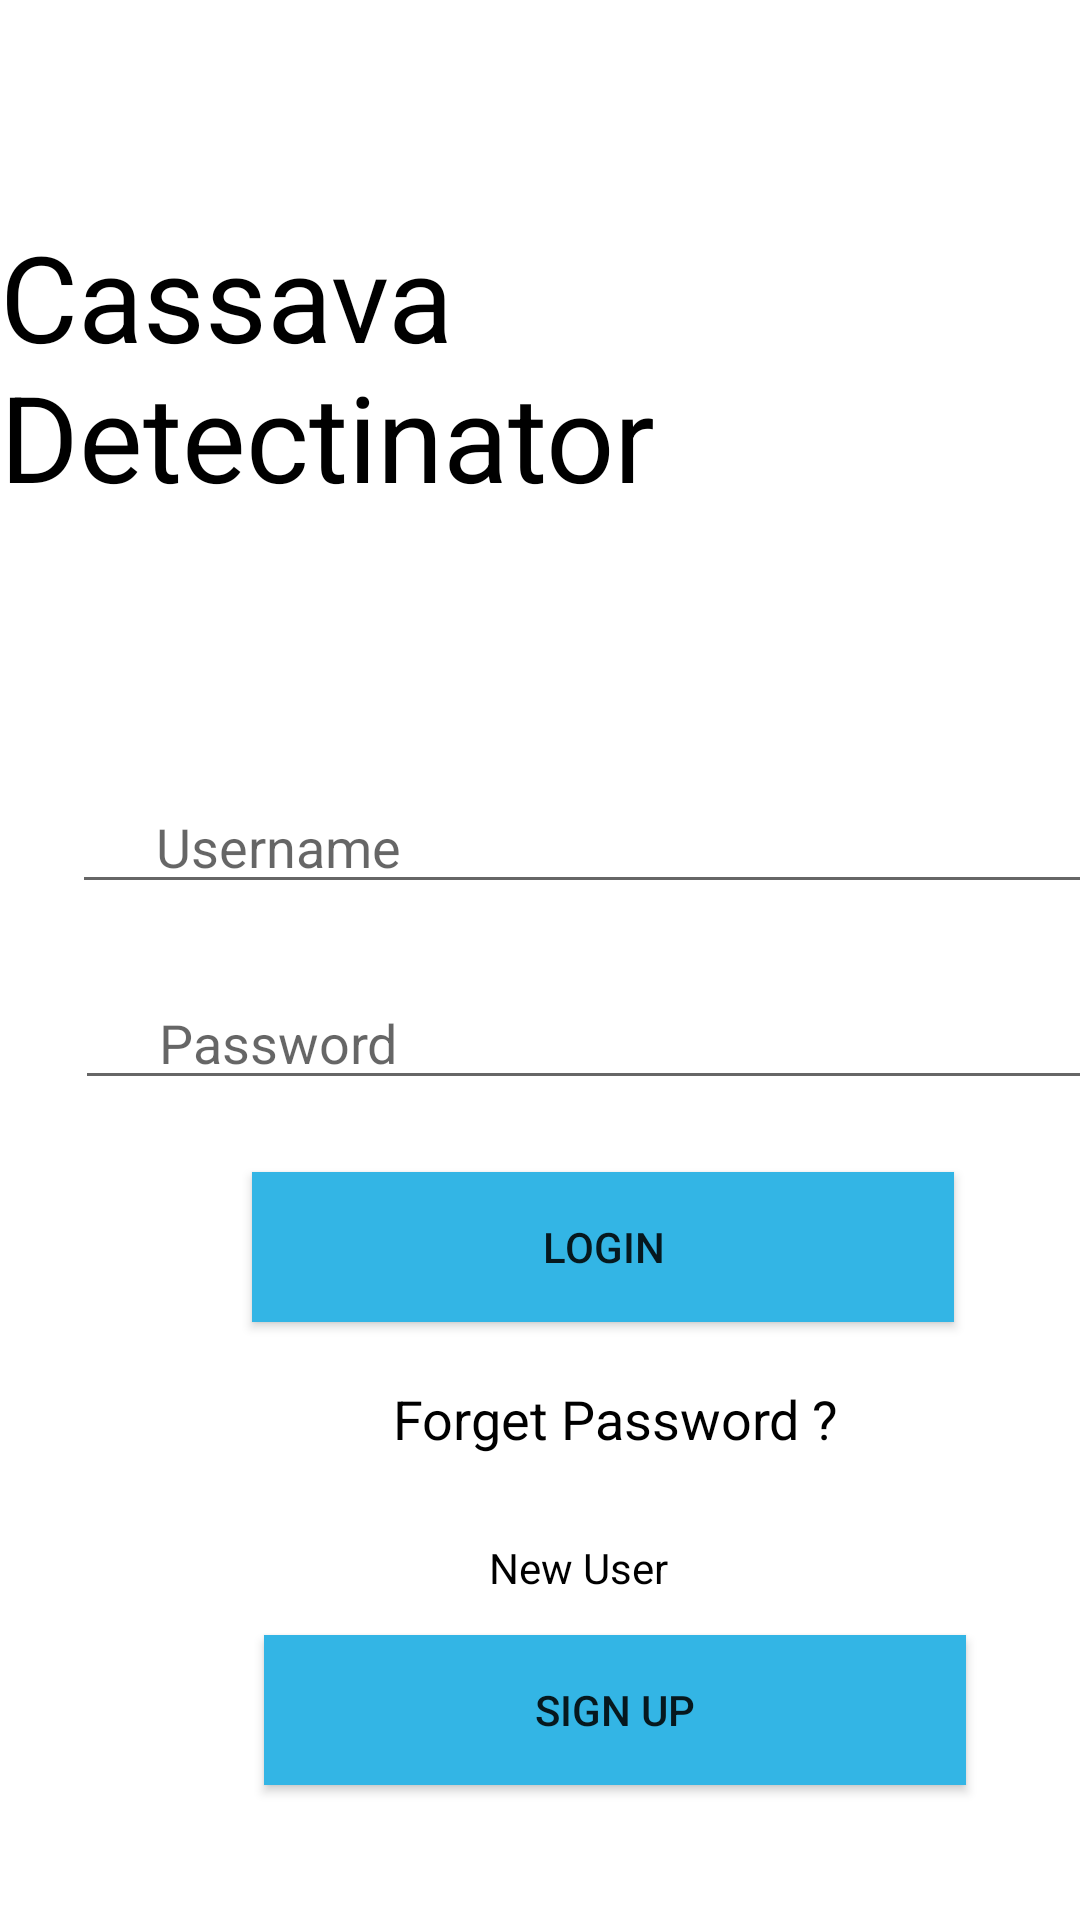

Produce the Android XML layout that renders to this screen, including the resource entries it uses.
<!-- AndroidManifest.xml: application theme Theme.SE_UI -->
<!-- res/layout/activity_login.xml -->
<?xml version="1.0" encoding="utf-8"?>
<androidx.constraintlayout.widget.ConstraintLayout xmlns:android="http://schemas.android.com/apk/res/android"
    xmlns:app="http://schemas.android.com/apk/res-auto"
    xmlns:tools="http://schemas.android.com/tools"
    android:layout_width="match_parent"
    android:layout_height="match_parent"
    android:textAlignment="center"
    tools:context=".Login">

    <EditText
        android:id="@+id/Username_editText"
        android:layout_width="360dp"
        android:layout_height="wrap_content"
        android:layout_alignParentTop="true"
        android:layout_centerHorizontal="true"
        android:layout_marginStart="24dp"
        android:layout_marginTop="88dp"
        android:drawableLeft="@drawable/ic_action_username"
        android:ems="10"
        android:hint="Username"
        android:inputType="textPersonName"
        app:layout_constraintStart_toStartOf="parent"
        app:layout_constraintTop_toBottomOf="@+id/textView2" />

    <Button
        android:id="@+id/buttonLogin"
        android:layout_width="234dp"
        android:layout_height="50dp"
        android:layout_alignParentBottom="true"
        android:layout_centerHorizontal="true"
        android:layout_marginStart="84dp"
        android:layout_marginTop="24dp"
        android:layout_marginEnd="93dp"
        android:background="@android:color/holo_blue_light"
        android:text="Login"
        app:layout_constraintEnd_toEndOf="parent"
        app:layout_constraintHorizontal_bias="0.0"
        app:layout_constraintStart_toStartOf="parent"
        app:layout_constraintTop_toBottomOf="@+id/Pass_editText" />

    <TextView
        android:id="@+id/forget_pass"
        android:layout_width="wrap_content"
        android:layout_height="wrap_content"
        android:layout_above="@+id/buttonLogin"
        android:layout_alignParentEnd="true"
        android:layout_marginStart="131dp"
        android:layout_marginTop="20dp"
        android:layout_marginEnd="131dp"
        android:text="Forget Password ?"
        android:textColor="@android:color/black"
        android:textSize="18sp"
        app:layout_constraintEnd_toEndOf="parent"
        app:layout_constraintHorizontal_bias="0.0"
        app:layout_constraintStart_toStartOf="parent"
        app:layout_constraintTop_toBottomOf="@+id/buttonLogin" />

    <Button
        android:id="@+id/buttonSignUp"
        android:layout_width="234dp"
        android:layout_height="50dp"
        android:layout_alignParentBottom="true"
        android:layout_centerHorizontal="true"
        android:layout_marginStart="88dp"
        android:layout_marginTop="8dp"
        android:layout_marginEnd="89dp"
        android:background="@android:color/holo_blue_light"
        android:text="Sign Up"
        app:layout_constraintEnd_toEndOf="parent"
        app:layout_constraintHorizontal_bias="0.0"
        app:layout_constraintStart_toStartOf="parent"
        app:layout_constraintTop_toBottomOf="@+id/textView4" />

    <TextView
        android:id="@+id/textView4"
        android:layout_width="wrap_content"
        android:layout_height="wrap_content"
        android:layout_alignParentStart="true"
        android:layout_alignParentBottom="true"
        android:layout_centerHorizontal="true"
        android:layout_marginStart="163dp"
        android:layout_marginTop="28dp"
        android:layout_marginEnd="164dp"
        android:drawableRight="@drawable/ic_action_newuser"
        android:text="New User"
        android:textColor="@android:color/black"
        app:layout_constraintEnd_toEndOf="parent"
        app:layout_constraintHorizontal_bias="0.0"
        app:layout_constraintStart_toStartOf="parent"
        app:layout_constraintTop_toBottomOf="@+id/forget_pass" />

    <EditText
        android:id="@+id/Pass_editText"
        android:layout_width="360dp"
        android:layout_height="wrap_content"
        android:layout_below="@+id/Username_editText"
        android:layout_alignParentEnd="true"
        android:layout_marginStart="25dp"
        android:layout_marginTop="24dp"
        android:layout_marginEnd="26dp"
        android:drawableLeft="@drawable/ic_action_password"
        android:ems="10"
        android:hint="Password"
        android:inputType="textPassword"
        app:layout_constraintEnd_toEndOf="parent"
        app:layout_constraintHorizontal_bias="0.0"
        app:layout_constraintStart_toStartOf="parent"
        app:layout_constraintTop_toBottomOf="@+id/Username_editText" />

    <TextView
        android:id="@+id/textView2"
        android:layout_width="wrap_content"
        android:layout_height="wrap_content"
        android:layout_alignParentStart="true"
        android:layout_alignParentEnd="true"
        android:layout_marginTop="72dp"
        android:text="Cassava Detectinator"
        android:textColor="#000000"
        android:textSize="40sp"
        app:layout_constraintEnd_toEndOf="parent"
        app:layout_constraintStart_toStartOf="parent"
        app:layout_constraintTop_toTopOf="parent" />

</androidx.constraintlayout.widget.ConstraintLayout>
<!-- resources referenced by this layout -->
<resources>
  <!-- drawable ic_action_newuser (drawable-v21) -->
  <vector xmlns:android="http://schemas.android.com/apk/res/android"
      android:width="24dp"
      android:height="24dp"
      android:viewportWidth="43.2"
      android:viewportHeight="43.2"
  
      android:alpha="0.8">
    <group android:translateX="9.6"
        android:translateY="9.6">
        <path
            android:fillColor="?android:attr/textColor"
            android:pathData="M23,12l-2.44,-2.78 0.34,-3.68 -3.61,-0.82 -1.89,-3.18L12,3 8.6,1.54 6.71,4.72l-3.61,0.81 0.34,3.68L1,12l2.44,2.78 -0.34,3.69 3.61,0.82 1.89,3.18L12,21l3.4,1.46 1.89,-3.18 3.61,-0.82 -0.34,-3.68L23,12zM13,17h-2v-2h2v2zM13,13h-2L11,7h2v6z"/>
    </group>
  </vector>
  <!-- drawable ic_action_password (drawable-v21) -->
  <vector xmlns:android="http://schemas.android.com/apk/res/android"
      android:width="24dp"
      android:height="24dp"
      android:viewportWidth="38.4"
      android:viewportHeight="38.4"
  
      android:alpha="0.8">
    <group android:translateX="7.2"
        android:translateY="7.2">
        <path
            android:fillColor="?android:attr/textColor"
            android:pathData="M18,8h-1L17,6c0,-2.76 -2.24,-5 -5,-5S7,3.24 7,6v2L6,8c-1.1,0 -2,0.9 -2,2v10c0,1.1 0.9,2 2,2h12c1.1,0 2,-0.9 2,-2L20,10c0,-1.1 -0.9,-2 -2,-2zM12,17c-1.1,0 -2,-0.9 -2,-2s0.9,-2 2,-2 2,0.9 2,2 -0.9,2 -2,2zM15.1,8L8.9,8L8.9,6c0,-1.71 1.39,-3.1 3.1,-3.1 1.71,0 3.1,1.39 3.1,3.1v2z"/>
    </group>
  </vector>
  <!-- drawable ic_action_username (drawable-v21) -->
  <vector xmlns:android="http://schemas.android.com/apk/res/android"
      android:width="24dp"
      android:height="24dp"
      android:viewportWidth="38.4"
      android:viewportHeight="38.4"
      android:alpha="0.8">
    <group android:translateX="7.2"
        android:translateY="7.2">
        <path
            android:fillColor="?android:attr/textColor"
            android:pathData="M5,16c0,3.87 3.13,7 7,7s7,-3.13 7,-7v-4L5,12v4zM16.12,4.37l2.1,-2.1 -0.82,-0.83 -2.3,2.31C14.16,3.28 13.12,3 12,3s-2.16,0.28 -3.09,0.75L6.6,1.44l-0.82,0.83 2.1,2.1C6.14,5.64 5,7.68 5,10v1h14v-1c0,-2.32 -1.14,-4.36 -2.88,-5.63zM9,9c-0.55,0 -1,-0.45 -1,-1s0.45,-1 1,-1 1,0.45 1,1 -0.45,1 -1,1zM15,9c-0.55,0 -1,-0.45 -1,-1s0.45,-1 1,-1 1,0.45 1,1 -0.45,1 -1,1z"/>
    </group>
  </vector>
  <style name="Theme.SE_UI" parent="Theme.MaterialComponents.DayNight.DarkActionBar">
          
          <item name="colorPrimary">@color/purple_500</item>
          <item name="colorPrimaryVariant">@color/purple_700</item>
          <item name="colorOnPrimary">@color/white</item>
          
          <item name="colorSecondary">@color/teal_200</item>
          <item name="colorSecondaryVariant">@color/teal_700</item>
          <item name="colorOnSecondary">@color/black</item>
          
          <item name="android:statusBarColor" tools:targetApi="l">?attr/colorPrimaryVariant</item>
          
      </style>
  <!-- not gathered from this repository: default colours our renderer supplied (Android Studio template values) -->
  <color name="purple_500">#FF6200EE</color>
  <color name="purple_700">#FF3700B3</color>
  <color name="teal_200">#FF03DAC5</color>
  <color name="teal_700">#FF018786</color>
  <color name="black">#FF000000</color>
  <color name="white">#FFFFFFFF</color>
</resources>
